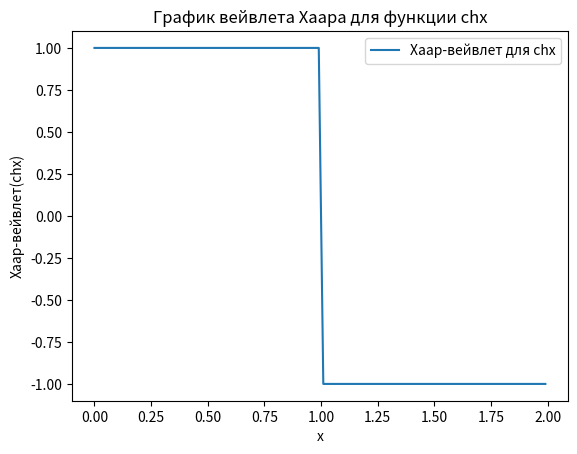

Reproduce this figure in Python.
import numpy as np
import matplotlib.pyplot as plt


def chx(x):
    # Пример: прямоугольная функция с центром в x и шириной 1
    return 1 if 0 <= x <= 1 else 0


def haar_wavelet_chx(x):
    return chx(x) - chx(x - 1)


# Создаем массив x значений от 0 до 2 с шагом 0.01
x_values = np.arange(0, 2, 0.01)

# Применяем вейвлет Хаара к каждому элементу массива x
y_values = [haar_wavelet_chx(x) for x in x_values]

# Строим график
plt.plot(x_values, y_values, label='Хаар-вейвлет для chx')
plt.title('График вейвлета Хаара для функции chx')
plt.xlabel('x')
plt.ylabel('Хаар-вейвлет(chx)')
plt.legend()
plt.show()
